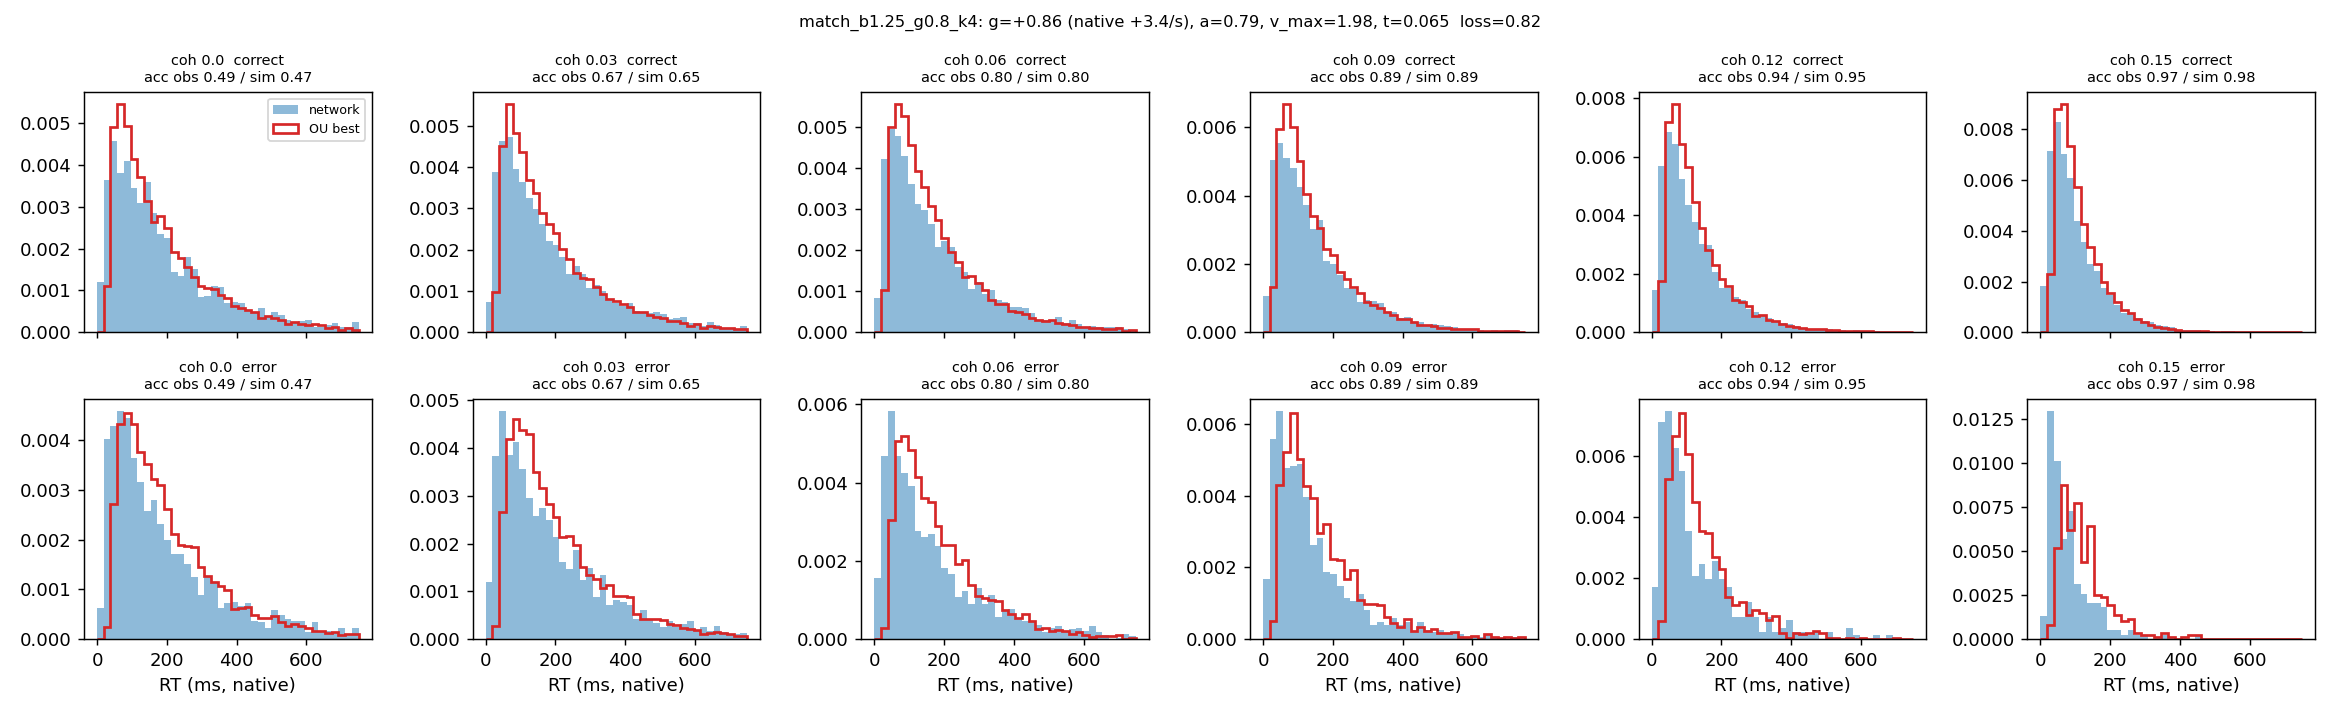

The table this chart was drawn from, first rows:
coherence, n, acc_obs, acc_sim, omit_obs, omit_sim, qc10_obs, qc30_obs, qc50_obs, qc70_obs, qc90_obs, qc10_sim, qc30_sim, qc50_sim, qc70_sim, qc90_sim, qe50_obs, qe50_sim
0.0, 3534, 0.49, 0.469, 0.028, 0.012, 40.0, 88.3, 145.0, 231.7, 420.0, 55.37, 93, 145.1, 221.3, 384.6, 143.5, 169.3
0.03, 7070, 0.673, 0.651, 0.024, 0.013, 41.0, 84.0, 143.0, 228.0, 414.0, 56.95, 95.21, 146, 222.6, 387.7, 146.0, 165.5
0.06, 7103, 0.798, 0.799, 0.013, 0.007, 39.0, 80.0, 135.5, 217.0, 387.0, 54.87, 91.2, 137.6, 205.8, 354.9, 121.0, 152.8
0.09, 7350, 0.894, 0.895, 0.006, 0.003, 36.0, 72.0, 117.0, 179.0, 325.0, 51.66, 81.83, 119.6, 179.7, 306.6, 107.0, 136
0.12, 7216, 0.941, 0.952, 0.002, 0.001, 33.0, 62.0, 98.0, 151.0, 262.0, 48.72, 73.89, 104.9, 151.2, 254.8, 86.0, 115.4
0.15, 7300, 0.973, 0.977, 0.0, 0.0, 30.0, 54.0, 82.0, 124.0, 215.0, 45.63, 66.86, 91.79, 129.8, 209.3, 61.5, 109.1
